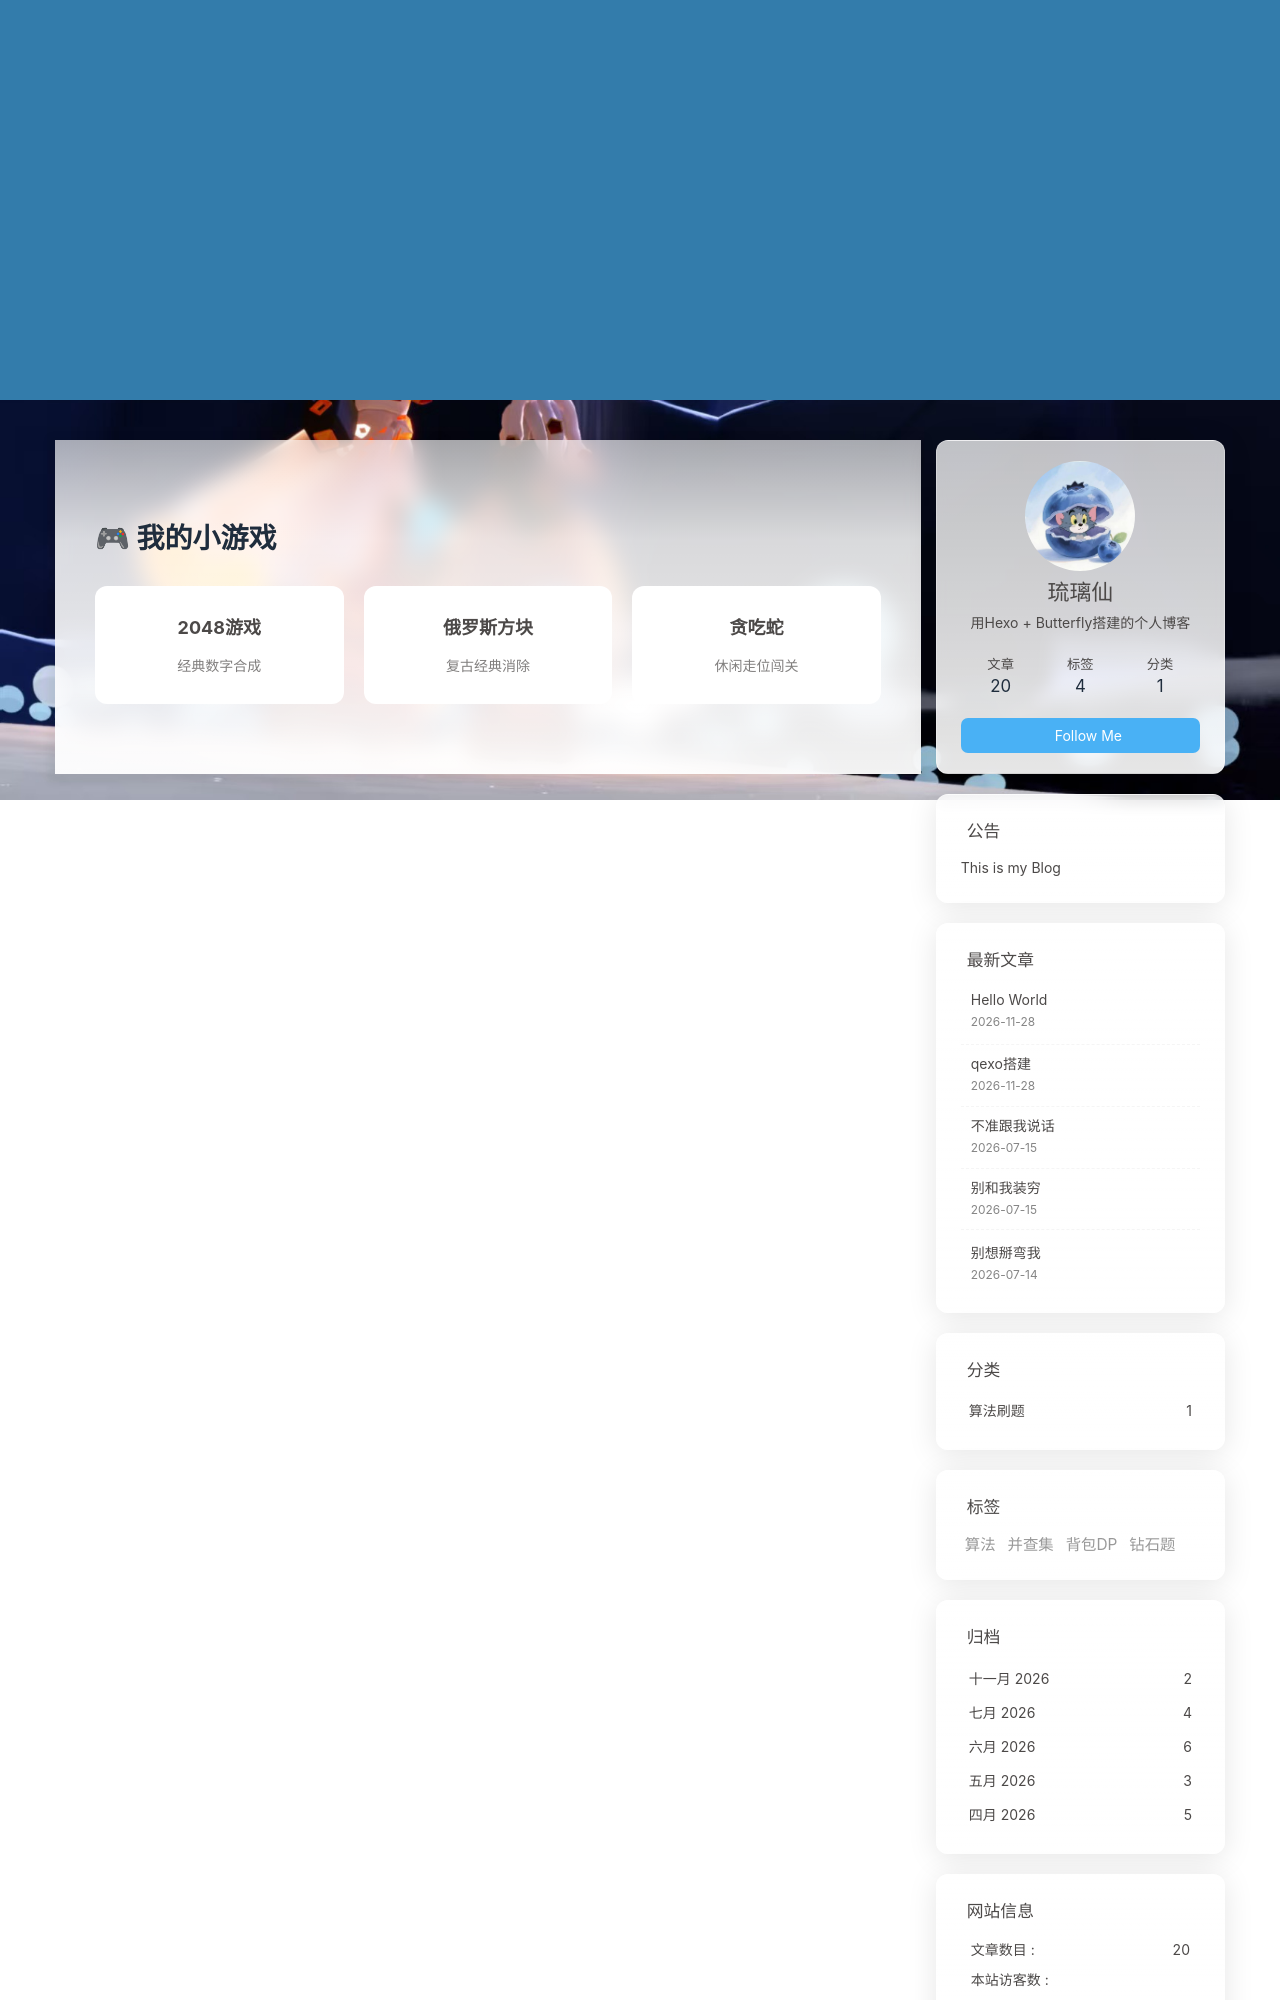

repository: mengxingdemeng/hexo-blog · page: Games/index.html · generator: jekyll

# 🎮 我的小游戏

<div class="game-grid">
  <a href="/hexo-blog/Games/2048.html" target="_blank" class="game-card">
    <div class="title">2048游戏</div>
    <div class="desc">经典数字合成</div>
  </a>
  <a href="/hexo-blog/Games/tetris.html" target="_blank" class="game-card">
    <div class="title">俄罗斯方块</div>
    <div class="desc">复古经典消除</div>
  </a>
  <a href="/hexo-blog/Games/snake.html" target="_blank" class="game-card">
    <div class="title">贪吃蛇</div>
    <div class="desc">休闲走位闯关</div>
  </a>
</div>
